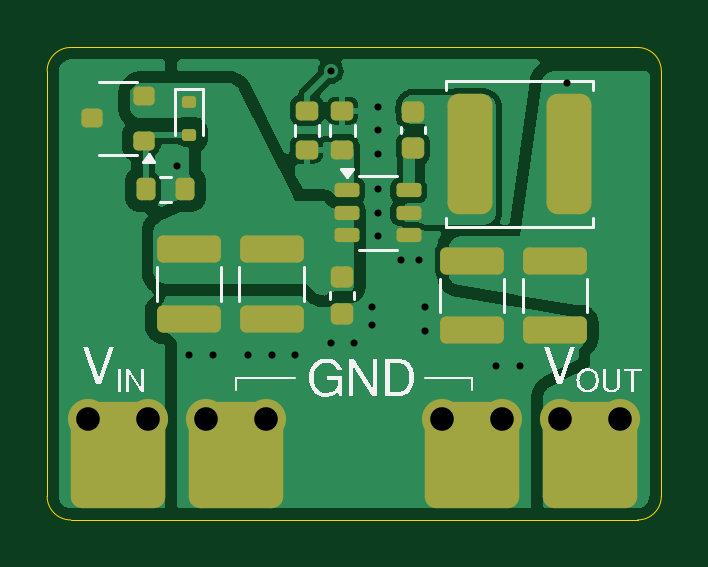
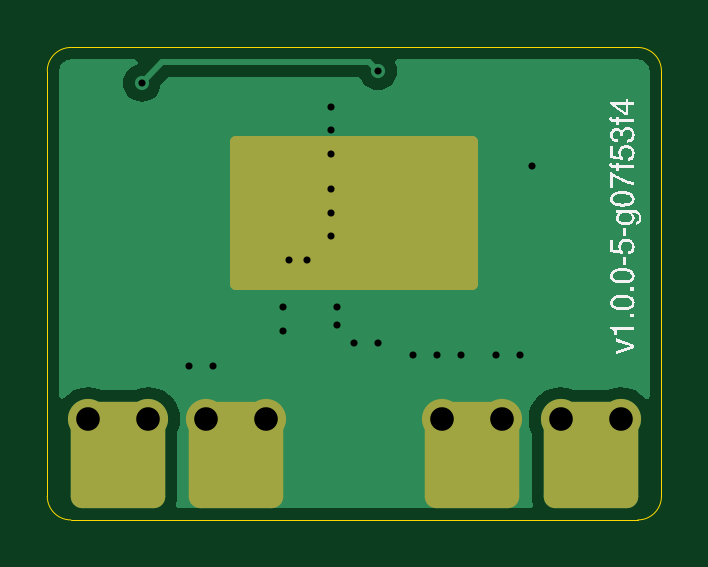
Circuit board: 11 layer files. Board 26.0 x 20.0 mm.
- bottom_copper: project-hw-60v-dcdc-B_Cu.gbr (8149 bytes)
- bottom_mask: project-hw-60v-dcdc-B_Mask.gbr (1779 bytes)
- paste: project-hw-60v-dcdc-B_Paste.gbr (498 bytes)
- bottom_silk: project-hw-60v-dcdc-B_Silkscreen.gbr (21364 bytes)
- outline: project-hw-60v-dcdc-Edge_Cuts.gbr (1020 bytes)
- top_copper: project-hw-60v-dcdc-F_Cu.gbr (44125 bytes)
- top_mask: project-hw-60v-dcdc-F_Mask.gbr (3359 bytes)
- paste: project-hw-60v-dcdc-F_Paste.gbr (2744 bytes)
- top_silk: project-hw-60v-dcdc-F_Silkscreen.gbr (13797 bytes)
- drill: project-hw-60v-dcdc-NPTH.drl (269 bytes)
- drill: project-hw-60v-dcdc-PTH.drl (783 bytes)

=== bottom_copper: project-hw-60v-dcdc-B_Cu.gbr (8149 bytes, source omitted) ===
=== bottom_mask: project-hw-60v-dcdc-B_Mask.gbr (1779 bytes, source withheld) ===
=== paste: project-hw-60v-dcdc-B_Paste.gbr ===
G04 #@! TF.GenerationSoftware,KiCad,Pcbnew,8.0.8*
G04 #@! TF.CreationDate,2026-01-04T09:20:55-05:00*
G04 #@! TF.ProjectId,project-hw-60v-dcdc,70726f6a-6563-4742-9d68-772d3630762d,rev?*
G04 #@! TF.SameCoordinates,Original*
G04 #@! TF.FileFunction,Paste,Bot*
G04 #@! TF.FilePolarity,Positive*
%FSLAX46Y46*%
G04 Gerber Fmt 4.6, Leading zero omitted, Abs format (unit mm)*
G04 Created by KiCad (PCBNEW 8.0.8) date 2026-01-04 09:20:55*
%MOMM*%
%LPD*%
G01*
G04 APERTURE LIST*
G04 APERTURE END LIST*
M02*

=== bottom_silk: project-hw-60v-dcdc-B_Silkscreen.gbr (21364 bytes, source omitted) ===
=== outline: project-hw-60v-dcdc-Edge_Cuts.gbr ===
G04 #@! TF.GenerationSoftware,KiCad,Pcbnew,8.0.8*
G04 #@! TF.CreationDate,2026-01-04T09:20:55-05:00*
G04 #@! TF.ProjectId,project-hw-60v-dcdc,70726f6a-6563-4742-9d68-772d3630762d,rev?*
G04 #@! TF.SameCoordinates,Original*
G04 #@! TF.FileFunction,Profile,NP*
%FSLAX46Y46*%
G04 Gerber Fmt 4.6, Leading zero omitted, Abs format (unit mm)*
G04 Created by KiCad (PCBNEW 8.0.8) date 2026-01-04 09:20:55*
%MOMM*%
%LPD*%
G01*
G04 APERTURE LIST*
G04 #@! TA.AperFunction,Profile*
%ADD10C,0.050000*%
G04 #@! TD*
G04 APERTURE END LIST*
D10*
X60000000Y-23000000D02*
X60000000Y-41000000D01*
X60000000Y-41000000D02*
G75*
G02*
X59000000Y-42000000I-1000000J0D01*
G01*
X59000000Y-22000000D02*
G75*
G02*
X60000000Y-23000000I0J-1000000D01*
G01*
X35000000Y-22000000D02*
X59000000Y-22000000D01*
X34000000Y-23000000D02*
G75*
G02*
X35000000Y-22000000I1000000J0D01*
G01*
X34000000Y-41000000D02*
X34000000Y-23000000D01*
X35000000Y-42000000D02*
G75*
G02*
X34000000Y-41000000I0J1000000D01*
G01*
X59000000Y-42000000D02*
X35000000Y-42000000D01*
M02*

=== top_copper: project-hw-60v-dcdc-F_Cu.gbr (44125 bytes, source omitted) ===
=== top_mask: project-hw-60v-dcdc-F_Mask.gbr (3359 bytes, source withheld) ===
=== paste: project-hw-60v-dcdc-F_Paste.gbr (2744 bytes, source withheld) ===
=== top_silk: project-hw-60v-dcdc-F_Silkscreen.gbr (13797 bytes, source omitted) ===
=== drill: project-hw-60v-dcdc-NPTH.drl ===
M48
; DRILL file {KiCad 8.0.8} date 2026-01-04T09:21:23-0500
; FORMAT={-:-/ absolute / metric / decimal}
; #@! TF.CreationDate,2026-01-04T09:21:23-05:00
; #@! TF.GenerationSoftware,Kicad,Pcbnew,8.0.8
; #@! TF.FileFunction,NonPlated,1,2,NPTH
FMAT,2
METRIC
%
G90
G05
M30

=== drill: project-hw-60v-dcdc-PTH.drl ===
M48
; DRILL file {KiCad 8.0.8} date 2026-01-04T09:21:23-0500
; FORMAT={-:-/ absolute / metric / decimal}
; #@! TF.CreationDate,2026-01-04T09:21:23-05:00
; #@! TF.GenerationSoftware,Kicad,Pcbnew,8.0.8
; #@! TF.FileFunction,Plated,1,2,PTH
FMAT,2
METRIC
; #@! TA.AperFunction,Plated,PTH,ViaDrill
T1C0.300
; #@! TA.AperFunction,Plated,PTH,ComponentDrill
T2C1.000
%
G90
G05
T1
X39.5Y-27.0
X40.0Y-35.0
X41.0Y-35.0
X42.5Y-35.0
X43.5Y-35.0
X44.5Y-35.0
X46.0Y-23.0
X46.0Y-34.5
X47.0Y-34.5
X47.75Y-33.0
X47.75Y-33.75
X48.0Y-24.5
X48.0Y-25.5
X48.0Y-26.5
X48.0Y-28.0
X48.0Y-29.0
X48.0Y-30.0
X49.0Y-31.0
X49.75Y-31.0
X50.0Y-33.0
X50.0Y-34.0
X53.0Y-35.5
X54.0Y-35.5
X56.0Y-23.5
T2
X35.73Y-37.73
X38.27Y-37.73
X40.73Y-37.73
X43.27Y-37.73
X50.73Y-37.73
X53.27Y-37.73
X55.73Y-37.73
X58.27Y-37.73
M30

